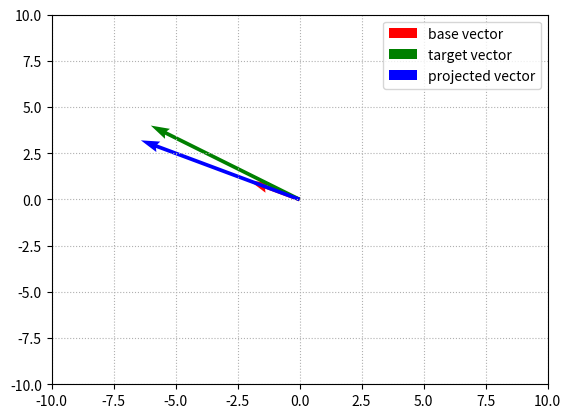

Generate this figure with matplotlib:
import numpy as np
import matplotlib.pyplot as plt

# v = np.array([1, 1])
# w = np.array([-2, -1])

# # directional field, vector : quiver()
# plt.quiver(0, 0, v[0], v[1], angles = 'xy', scale_units = 'xy', scale = 1, color = 'b')
# plt.quiver(0, 0, w[0], w[1], angles = 'xy', scale_units = 'xy', scale = 1, color = 'r')
# plt.grid(linestyle = ':')
# plt.xlim(-3, 3)
# plt.ylim(-3, 3)
# plt.show()

# v = np.array([
#     [1, 1], 
#     [-2, 2], 
#     [4, -7]
# ])

# origin = np.array([
#     [0, 0, 0],
#     [0, 0, 0]
# ])
# # print(*origin)
# # print(f'v = \n{v}')
# # print(f'shape of v = {v.shape}')
# # print(f'dtype of v = {v.dtype}')

# plt.quiver(*origin, v[:, 0], v[:, 1], angles = 'xy', scale_units = 'xy', scale = 1, color = ['r', 'b', 'c'])
# plt.grid(linestyle = ':')
# plt.xlim(-10, 10)
# plt.ylim(-10, 10)
# plt.show()

# projection vector
def projection_vector(base_vec, target_vec):
    scale = np.inner(base_vec, target_vec) / (np.linalg.norm(base_vec) ** 2)
    proj_vec = scale * base_vec
    plt.quiver(0, 0, base_vec[0], base_vec[1], angles = 'xy', scale_units = 'xy', scale = 1, color = 'r', label = 'base vector')
    plt.quiver(0, 0, target_vec[0], target_vec[1], angles = 'xy', scale_units = 'xy', scale = 1, color = 'g', label = 'target vector')
    plt.quiver(0, 0, proj_vec[0], proj_vec[1], angles = 'xy', scale_units = 'xy', scale = 1, color = 'b', label = 'projected vector')
    plt.xlim(-10, 10)
    plt.ylim(-10, 10)
    plt.grid(linestyle = ':')
    plt.legend()
    plt.show()

projection_vector(np.array([-2, 1]), np.array([-6, 4]))
